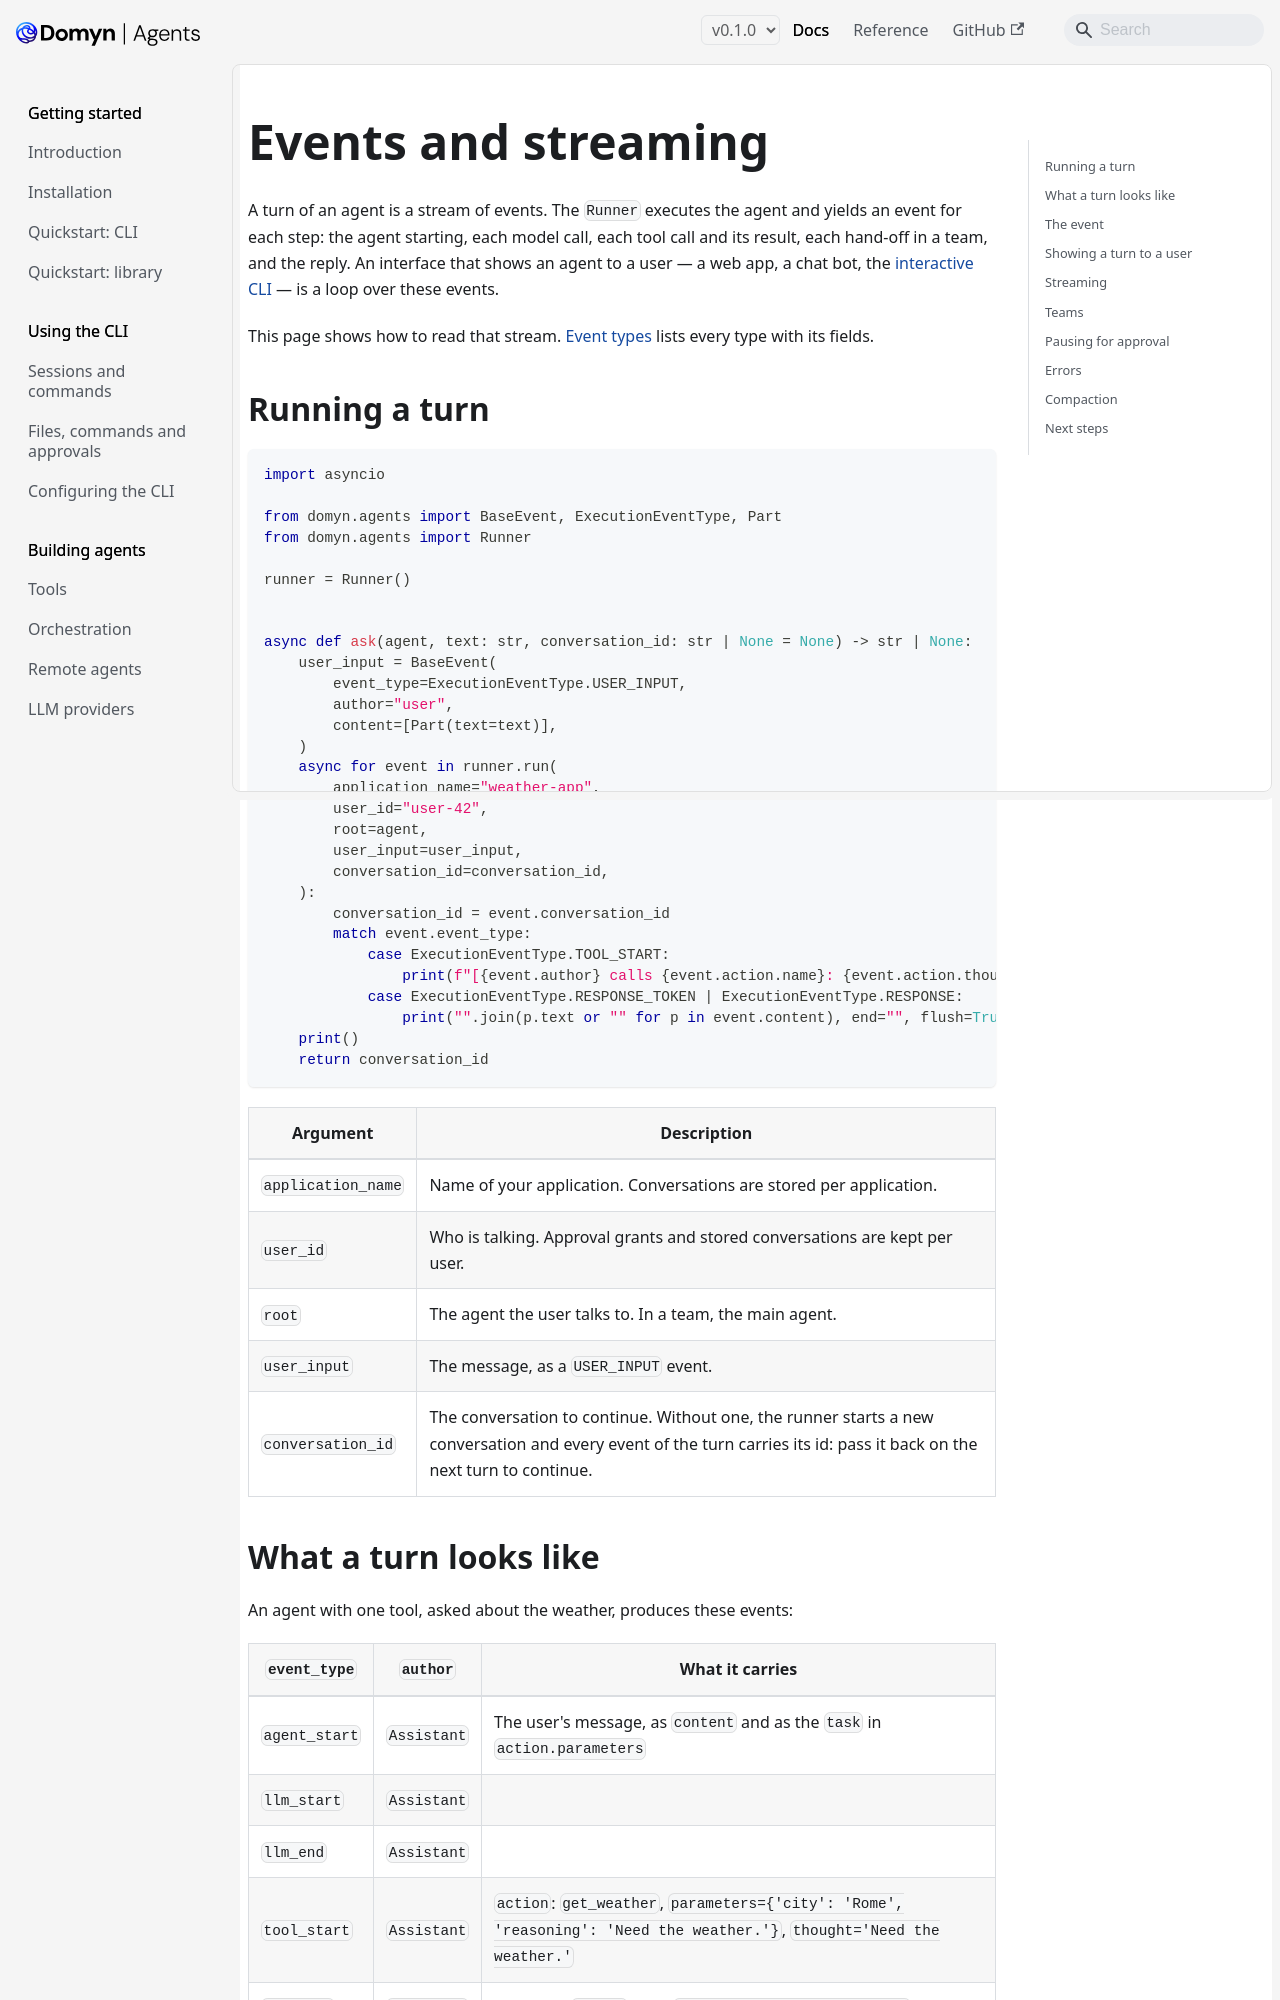

repository: DomynAI/domyn-agents · page: v0.1.0/guides/events-and-streaming/index.html · generator: docusaurus

---
title: Events and streaming
sidebar_label: Events and streaming
description: "Run an agent, follow its turn event by event, and stream its reply to a user"
---

# Events and streaming

A turn of an agent is a stream of events. The `Runner` executes the agent and yields an event for each step: the agent starting, each model call, each tool call and its result, each hand-off in a team, and the reply. An interface that shows an agent to a user — a web app, a chat bot, the [interactive CLI](../cli/sessions.md) — is a loop over these events.

This page shows how to read that stream. [Event types](../reference/events.md) lists every type with its fields.

## Running a turn

```python
import asyncio

from domyn.agents import BaseEvent, ExecutionEventType, Part
from domyn.agents import Runner

runner = Runner()


async def ask(agent, text: str, conversation_id: str | None = None) -> str | None:
    user_input = BaseEvent(
        event_type=ExecutionEventType.USER_INPUT,
        author="user",
        content=[Part(text=text)],
    )
    async for event in runner.run(
        application_name="weather-app",
        user_id="user-42",
        root=agent,
        user_input=user_input,
        conversation_id=conversation_id,
    ):
        conversation_id = event.conversation_id
        match event.event_type:
            case ExecutionEventType.TOOL_START:
                print(f"[{event.author} calls {event.action.name}: {event.action.thought}]")
            case ExecutionEventType.RESPONSE_TOKEN | ExecutionEventType.RESPONSE:
                print("".join(p.text or "" for p in event.content), end="", flush=True)
    print()
    return conversation_id
```

| Argument | Description |
|---|---|
| `application_name` | Name of your application. Conversations are stored per application. |
| `user_id` | Who is talking. Approval grants and stored conversations are kept per user. |
| `root` | The agent the user talks to. In a team, the main agent. |
| `user_input` | The message, as a `USER_INPUT` event. |
| `conversation_id` | The conversation to continue. Without one, the runner starts a new conversation and every event of the turn carries its id: pass it back on the next turn to continue. |
